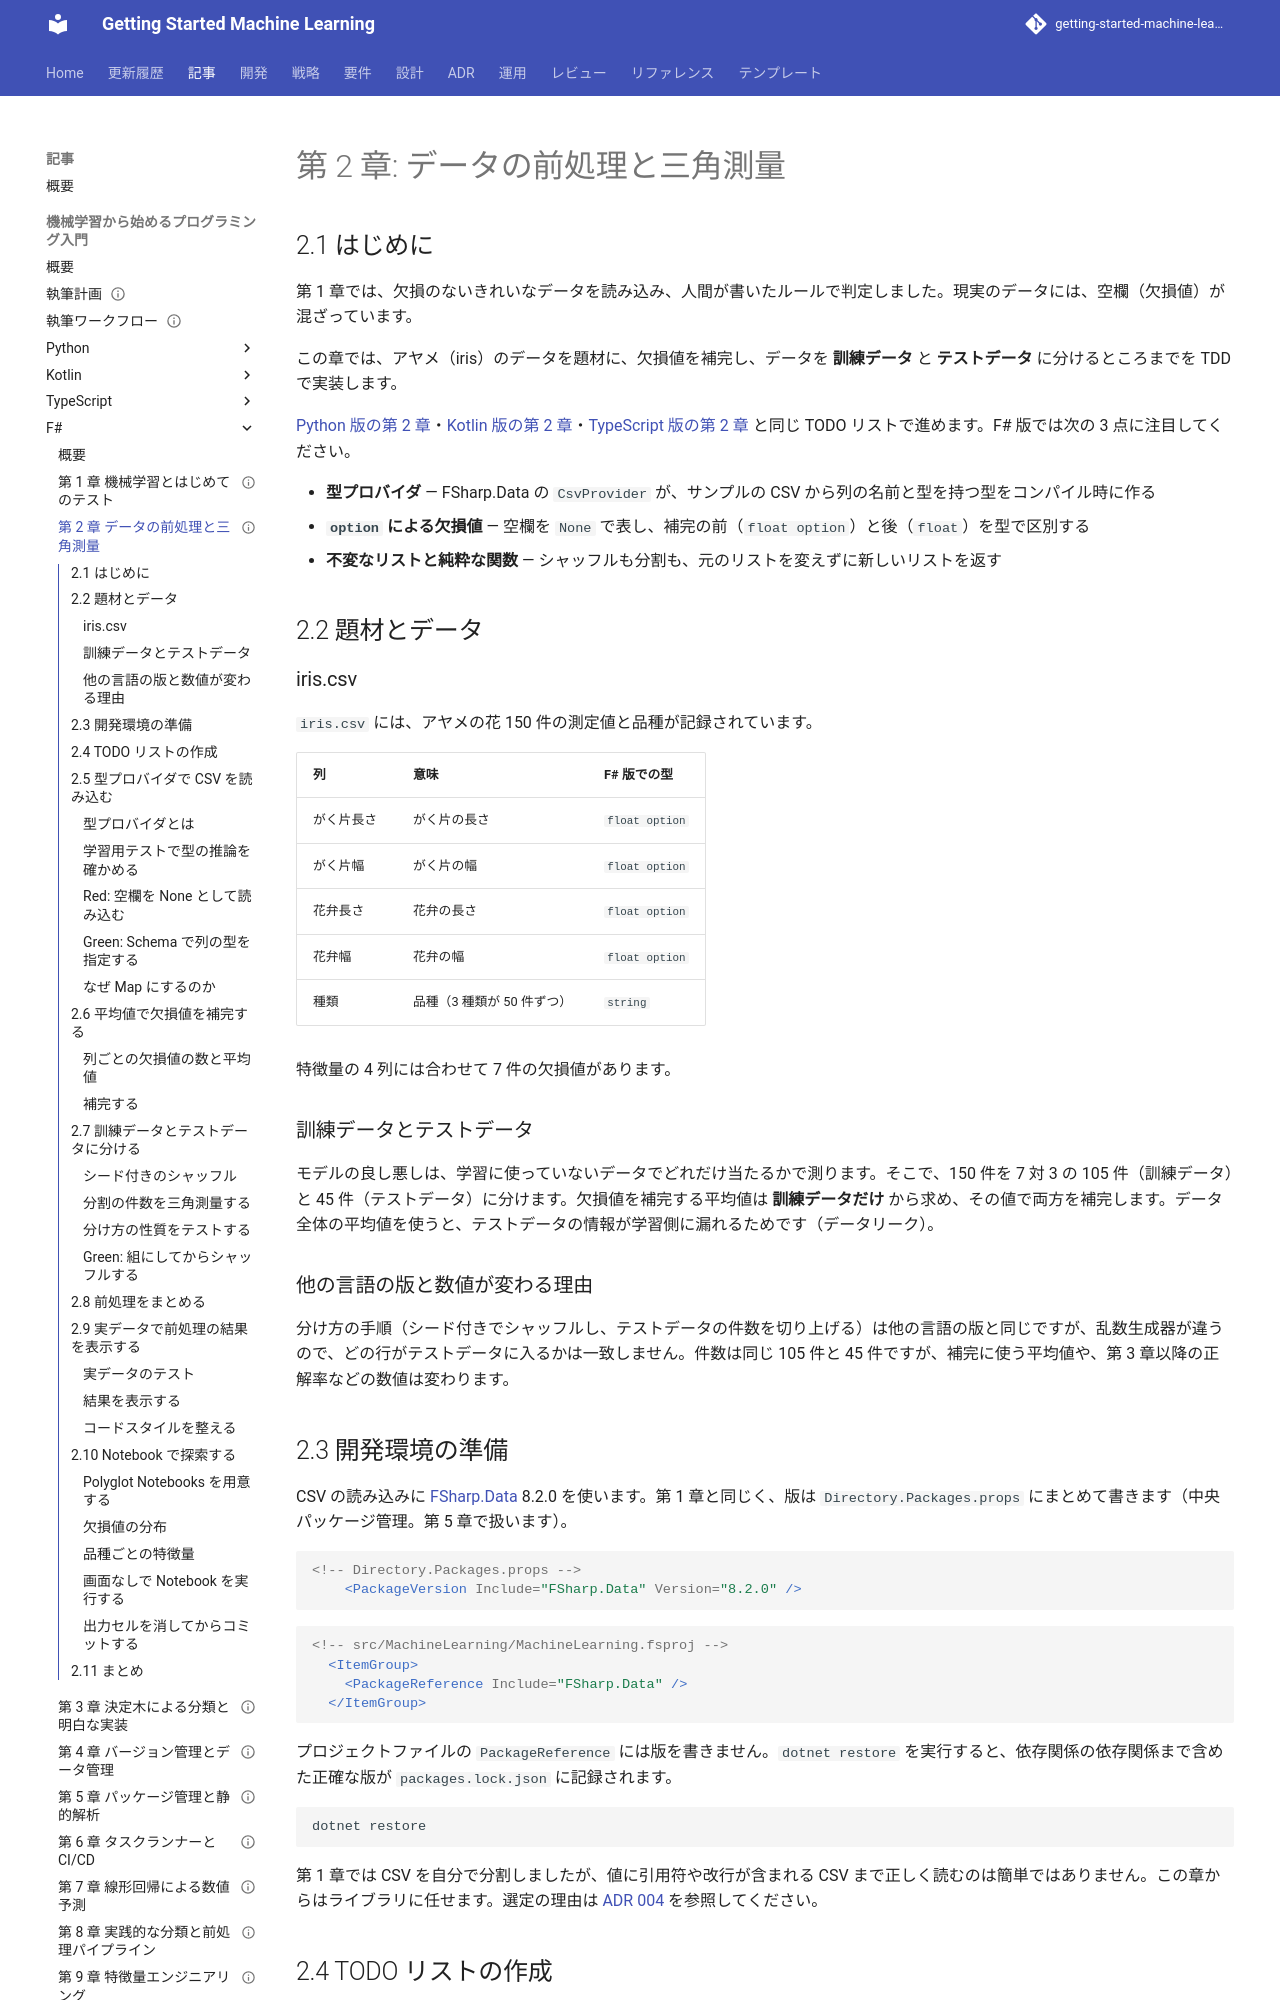

repository: k2works/getting-started-machine-learning · page: article/getting-start-ml/fsharp/02-data-preprocessing-and-triangulation/index.html · generator: mkdocs

---
type: Article
title: "第 2 章: データの前処理と三角測量"
description: "欠損値を含む iris データを FSharp.Data の型プロバイダ（CsvProvider）で読み込み、空欄を option で表して訓練データの平均値で補完する。System.Random のシードと Fisher–Yates のシャッフルで、ジェネリックな分割を TDD で実装し、Polyglot Notebooks で探索する。"
tags: [article,getting-start-ml,fsharp]
status: draft
generated: { by: claude-code/claude-opus-5, at: 2026-09-19T04:51:25Z }
---

# 第 2 章: データの前処理と三角測量

## 2.1 はじめに

第 1 章では、欠損のないきれいなデータを読み込み、人間が書いたルールで判定しました。現実のデータには、空欄（欠損値）が混ざっています。

この章では、アヤメ（iris）のデータを題材に、欠損値を補完し、データを **訓練データ** と **テストデータ** に分けるところまでを TDD で実装します。

[Python 版の第 2 章](../python/02-data-preprocessing-and-triangulation.md)・[Kotlin 版の第 2 章](../kotlin/02-data-preprocessing-and-triangulation.md)・[TypeScript 版の第 2 章](../typescript/02-data-preprocessing-and-triangulation.md) と同じ TODO リストで進めます。F# 版では次の 3 点に注目してください。

- **型プロバイダ** — FSharp.Data の `CsvProvider` が、サンプルの CSV から列の名前と型を持つ型をコンパイル時に作る
- **`option` による欠損値** — 空欄を `None` で表し、補完の前（`float option`）と後（`float`）を型で区別する
- **不変なリストと純粋な関数** — シャッフルも分割も、元のリストを変えずに新しいリストを返す

## 2.2 題材とデータ

### iris.csv

`iris.csv` には、アヤメの花 150 件の測定値と品種が記録されています。

| 列 | 意味 | F# 版での型 |
|----|------|------------|
| がく片長さ | がく片の長さ | `float option` |
| がく片幅 | がく片の幅 | `float option` |
| 花弁長さ | 花弁の長さ | `float option` |
| 花弁幅 | 花弁の幅 | `float option` |
| 種類 | 品種（3 種類が 50 件ずつ） | `string` |

特徴量の 4 列には合わせて 7 件の欠損値があります。

### 訓練データとテストデータ

モデルの良し悪しは、学習に使っていないデータでどれだけ当たるかで測ります。そこで、150 件を 7 対 3 の 105 件（訓練データ）と 45 件（テストデータ）に分けます。欠損値を補完する平均値は **訓練データだけ** から求め、その値で両方を補完します。データ全体の平均値を使うと、テストデータの情報が学習側に漏れるためです（データリーク）。

### 他の言語の版と数値が変わる理由

分け方の手順（シード付きでシャッフルし、テストデータの件数を切り上げる）は他の言語の版と同じですが、乱数生成器が違うので、どの行がテストデータに入るかは一致しません。件数は同じ 105 件と 45 件ですが、補完に使う平均値や、第 3 章以降の正解率などの数値は変わります。

## 2.3 開発環境の準備

CSV の読み込みに [FSharp.Data](https://fsprojects.github.io/FSharp.Data/) 8.2.0 を使います。第 1 章と同じく、版は `Directory.Packages.props` にまとめて書きます（中央パッケージ管理。第 5 章で扱います）。

```xml
<!-- Directory.Packages.props -->
    <PackageVersion Include="FSharp.Data" Version="8.2.0" />
```

```xml
<!-- src/MachineLearning/MachineLearning.fsproj -->
  <ItemGroup>
    <PackageReference Include="FSharp.Data" />
  </ItemGroup>
```

プロジェクトファイルの `PackageReference` には版を書きません。`dotnet restore` を実行すると、依存関係の依存関係まで含めた正確な版が `packages.lock.json` に記録されます。

```bash
dotnet restore
```

第 1 章では CSV を自分で分割しましたが、値に引用符や改行が含まれる CSV まで正しく読むのは簡単ではありません。この章からはライブラリに任せます。選定の理由は [ADR 004](../../../adr/004-fsharp-ml-libraries.md) を参照してください。

## 2.4 TODO リストの作成

**TODO リスト**:

- [ ] iris.csv を読み込む
  - [ ] 空欄を欠損値（`None`）として読み込む
- [ ] 列ごとの欠損値の数を数える
- [ ] 列ごとの平均値を求める
- [ ] 欠損値を補完する
- [ ] シード付きで並べ替える
- [ ] 訓練データとテストデータに分ける
  - [ ] テストデータの割合（切り上げ）どおりの件数に分ける
  - [ ] すべての行を重複なくどちらかに入れる
  - [ ] 特徴量と正解ラベルの対応を保つ
  - [ ] 同じシードなら同じ分け方になる
- [ ] 訓練データの平均値で両方を補完する
- [ ] 実データで前処理の結果を表示する

他の言語の版にある「特徴量と正解ラベルに分ける」は、F# 版では読み込みの型（2.5 節）に含めます。

## 2.5 型プロバイダで CSV を読み込む
